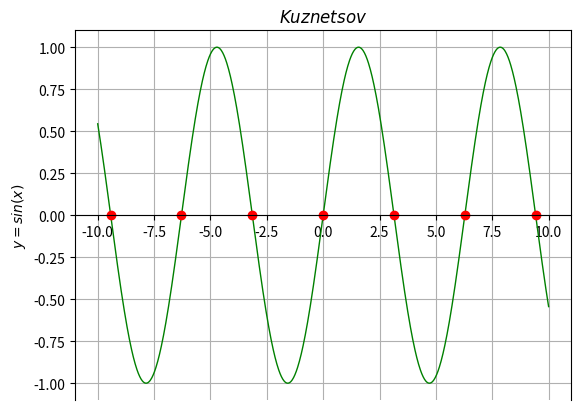

Reproduce this figure in Python.
import matplotlib.pyplot as plt
import numpy as np

def f(x):
    return np.sin(x)
def p(x):
    return np.cos(x)

a = -10
b = 10
h = 1
points = []
eps = 0.001

n = 0
b1 = a
a1 = a
for i in range(int((b - a)//h)):
    b1 += h
    a1 = b1 - h
    if b1 != 0:
        if f(a1) * f(b1) <= 0:
            xstart = a1
            xend = b1
            while abs(abs(xstart)-abs(xend)) >= eps:
                xp = xstart - f(xstart)/p(a1)
                xstart,xend = xp,xstart
            n += 1
            points.append(xp)
            print(n,'=',xp)
    

plt.figure('Добрый день')
points = np.array(points)
x1 = np.linspace(a,b,1000)
plt.plot(x1,f(x1),color='g', linewidth=1.0)
plt.plot(points,f(points),'ro')
plt.subplot(111).spines['bottom'].set_position('zero')
plt.title('$Kuznetsov$')
plt.ylabel('$y=sin(x)$')
plt.grid(True)
plt.show()

